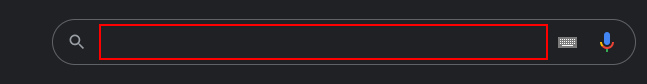
Task: Consultor de Roupas
Workflow: Main

Step 1: type "[cidade +" temperatura"]" into the text box in window 'Google' (chrome.exe)

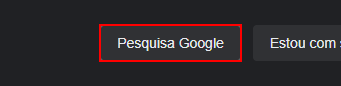
Step 2: type a value into the text box

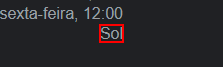
Step 3: get-text from the element 'wob_dc'

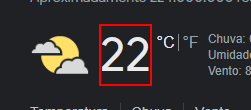
Step 4: get-text from the element 'wob_tm'
